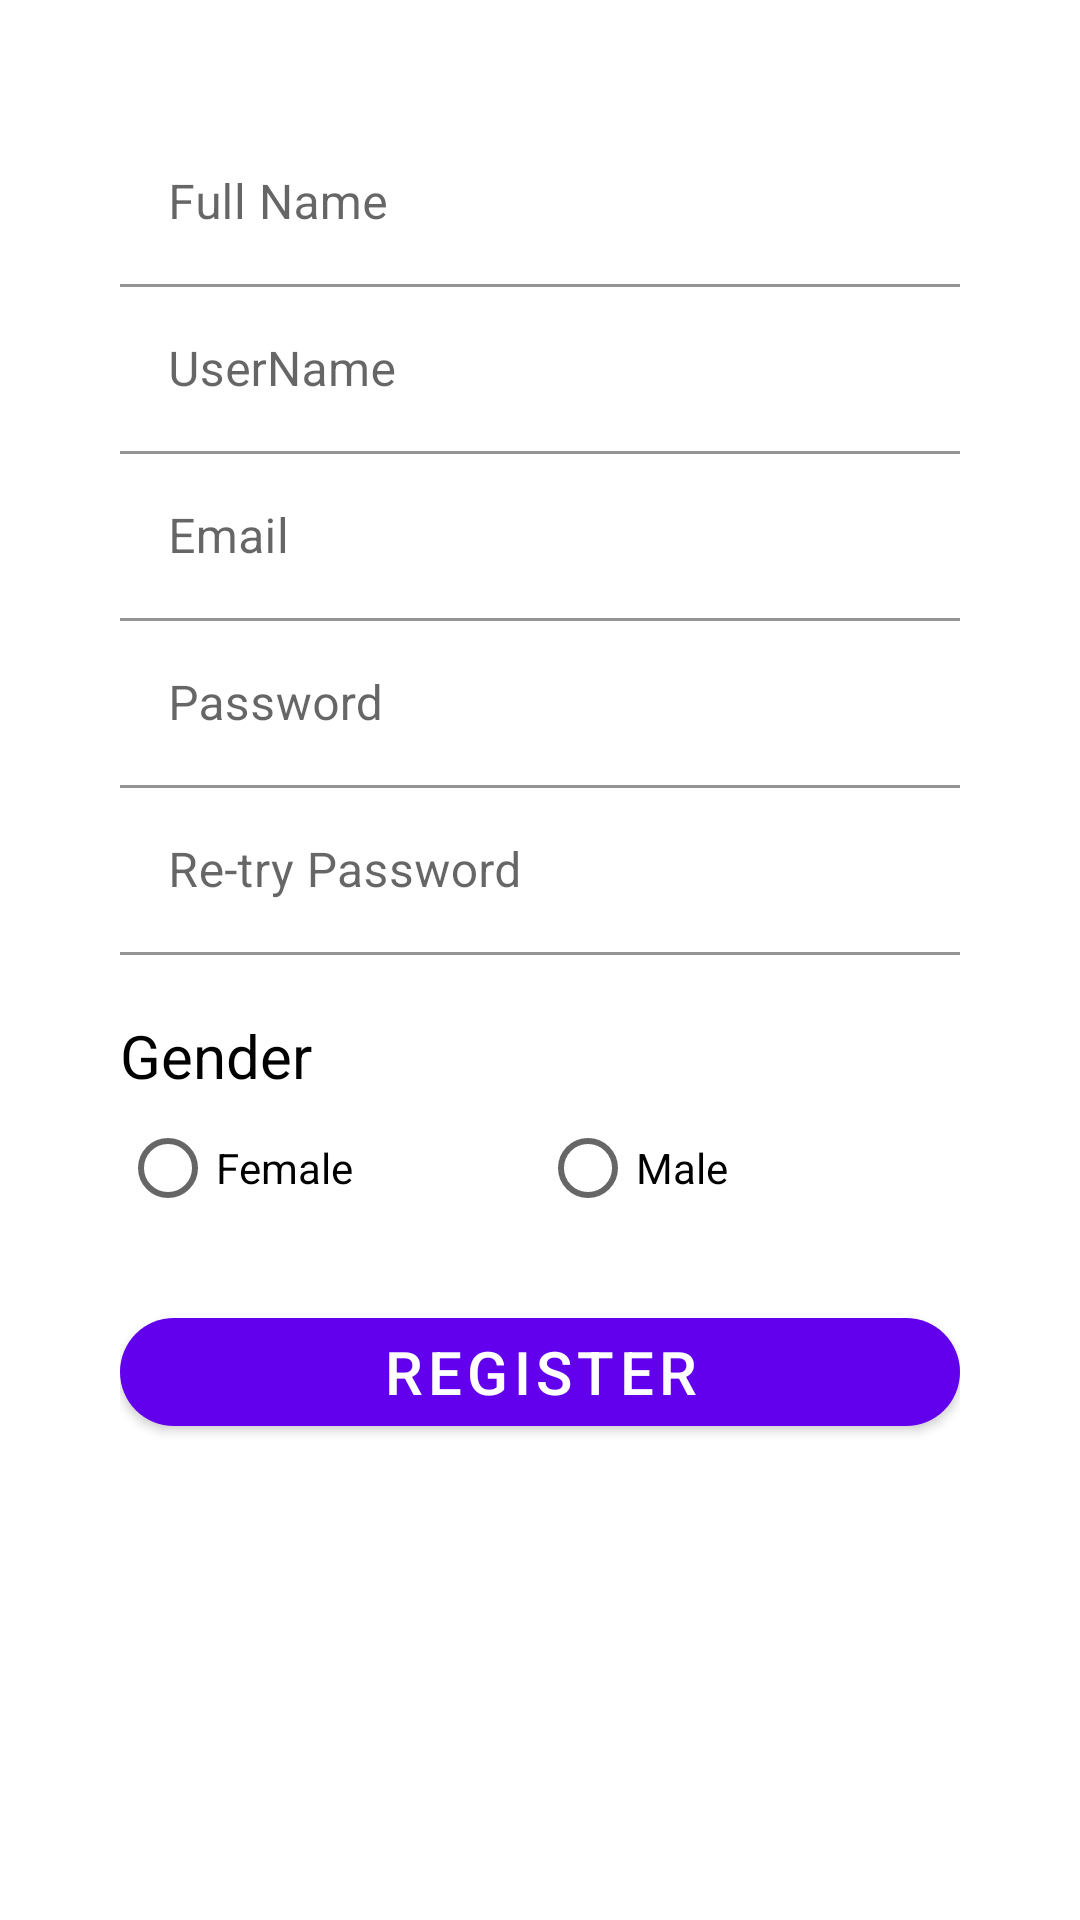

Reconstruct the res/layout file that produces this screen, plus the resources it refers to.
<!-- AndroidManifest.xml: application theme Theme.FragmentMaktab -->
<!-- res/layout/login_fragment.xml -->
<?xml version="1.0" encoding="utf-8"?>
<LinearLayout xmlns:android="http://schemas.android.com/apk/res/android"
    xmlns:app="http://schemas.android.com/apk/res-auto"
    android:layout_width="match_parent"
    android:layout_height="match_parent"
    android:orientation="vertical"
    android:padding="40dp">

    <com.google.android.material.textfield.TextInputLayout
        android:layout_width="match_parent"
        android:layout_height="wrap_content"
        android:hint="Full Name"
        app:boxBackgroundColor="@color/white">

        <EditText
            android:id="@+id/login_fullName"
            android:layout_width="match_parent"
            android:layout_height="wrap_content" />
    </com.google.android.material.textfield.TextInputLayout>

    <com.google.android.material.textfield.TextInputLayout
        android:layout_width="match_parent"
        android:layout_height="wrap_content"
        android:hint="UserName"
        app:boxBackgroundColor="@color/white">

        <EditText
            android:id="@+id/login_userName"
            android:layout_width="match_parent"
            android:layout_height="wrap_content" />
    </com.google.android.material.textfield.TextInputLayout>

    <com.google.android.material.textfield.TextInputLayout
        android:layout_width="match_parent"
        android:layout_height="wrap_content"
        android:hint="Email"
        app:boxBackgroundColor="@color/white">

        <EditText
            android:id="@+id/login_email"
            android:layout_width="match_parent"
            android:layout_height="wrap_content" />
    </com.google.android.material.textfield.TextInputLayout>

    <com.google.android.material.textfield.TextInputLayout
        android:layout_width="match_parent"
        android:layout_height="wrap_content"
        android:hint="Password"
        app:boxBackgroundColor="@color/white">

        <EditText
            android:id="@+id/login_password"
            android:layout_width="match_parent"
            android:layout_height="wrap_content" />
    </com.google.android.material.textfield.TextInputLayout>

    <com.google.android.material.textfield.TextInputLayout
        android:layout_width="match_parent"
        android:layout_height="wrap_content"
        android:hint="Re-try Password"
        app:boxBackgroundColor="@color/white">

        <EditText
            android:id="@+id/login_retryPassword"
            android:layout_width="match_parent"
            android:layout_height="wrap_content" />
    </com.google.android.material.textfield.TextInputLayout>

    <TextView
        android:id="@+id/login_gender_title"
        android:layout_width="match_parent"
        android:layout_height="wrap_content"
        android:layout_marginTop="20dp"
        android:text="Gender"
        android:textColor="@color/black"
        android:textSize="20sp" />

    <RadioGroup
        android:id="@+id/login_gender"
        android:layout_width="match_parent"
        android:layout_height="wrap_content"
        android:orientation="horizontal">

        <RadioButton
            android:id="@+id/login_female"
            android:layout_width="0dp"
            android:layout_height="wrap_content"
            android:layout_weight="1"
            android:text="Female" />

        <RadioButton
            android:id="@+id/login_male"
            android:layout_width="0dp"
            android:layout_height="wrap_content"
            android:layout_weight="1"
            android:text="Male" />
    </RadioGroup>

    <com.google.android.material.button.MaterialButton
        android:id="@+id/login_register"
        android:layout_width="match_parent"
        android:layout_height="wrap_content"
        android:layout_marginTop="20dp"
        android:textSize="20sp"
        app:cornerRadius="24dp"
        android:text="Register" />

</LinearLayout>
<!-- resources referenced by this layout -->
<resources>
  <style name="Theme.FragmentMaktab" parent="Theme.MaterialComponents.DayNight.DarkActionBar">
          
          <item name="colorPrimary">@color/purple_500</item>
          <item name="colorPrimaryVariant">@color/purple_700</item>
          <item name="colorOnPrimary">@color/white</item>
          
          <item name="colorSecondary">@color/teal_200</item>
          <item name="colorSecondaryVariant">@color/teal_700</item>
          <item name="colorOnSecondary">@color/black</item>
          
          <item name="android:statusBarColor" tools:targetApi="l">?attr/colorPrimaryVariant</item>
          
      </style>
  <!-- not gathered from this repository: default colours our renderer supplied (Android Studio template values) -->
  <color name="purple_500">#FF6200EE</color>
  <color name="purple_700">#FF3700B3</color>
  <color name="teal_200">#FF03DAC5</color>
  <color name="teal_700">#FF018786</color>
  <color name="black">#FF000000</color>
  <color name="white">#FFFFFFFF</color>
</resources>
